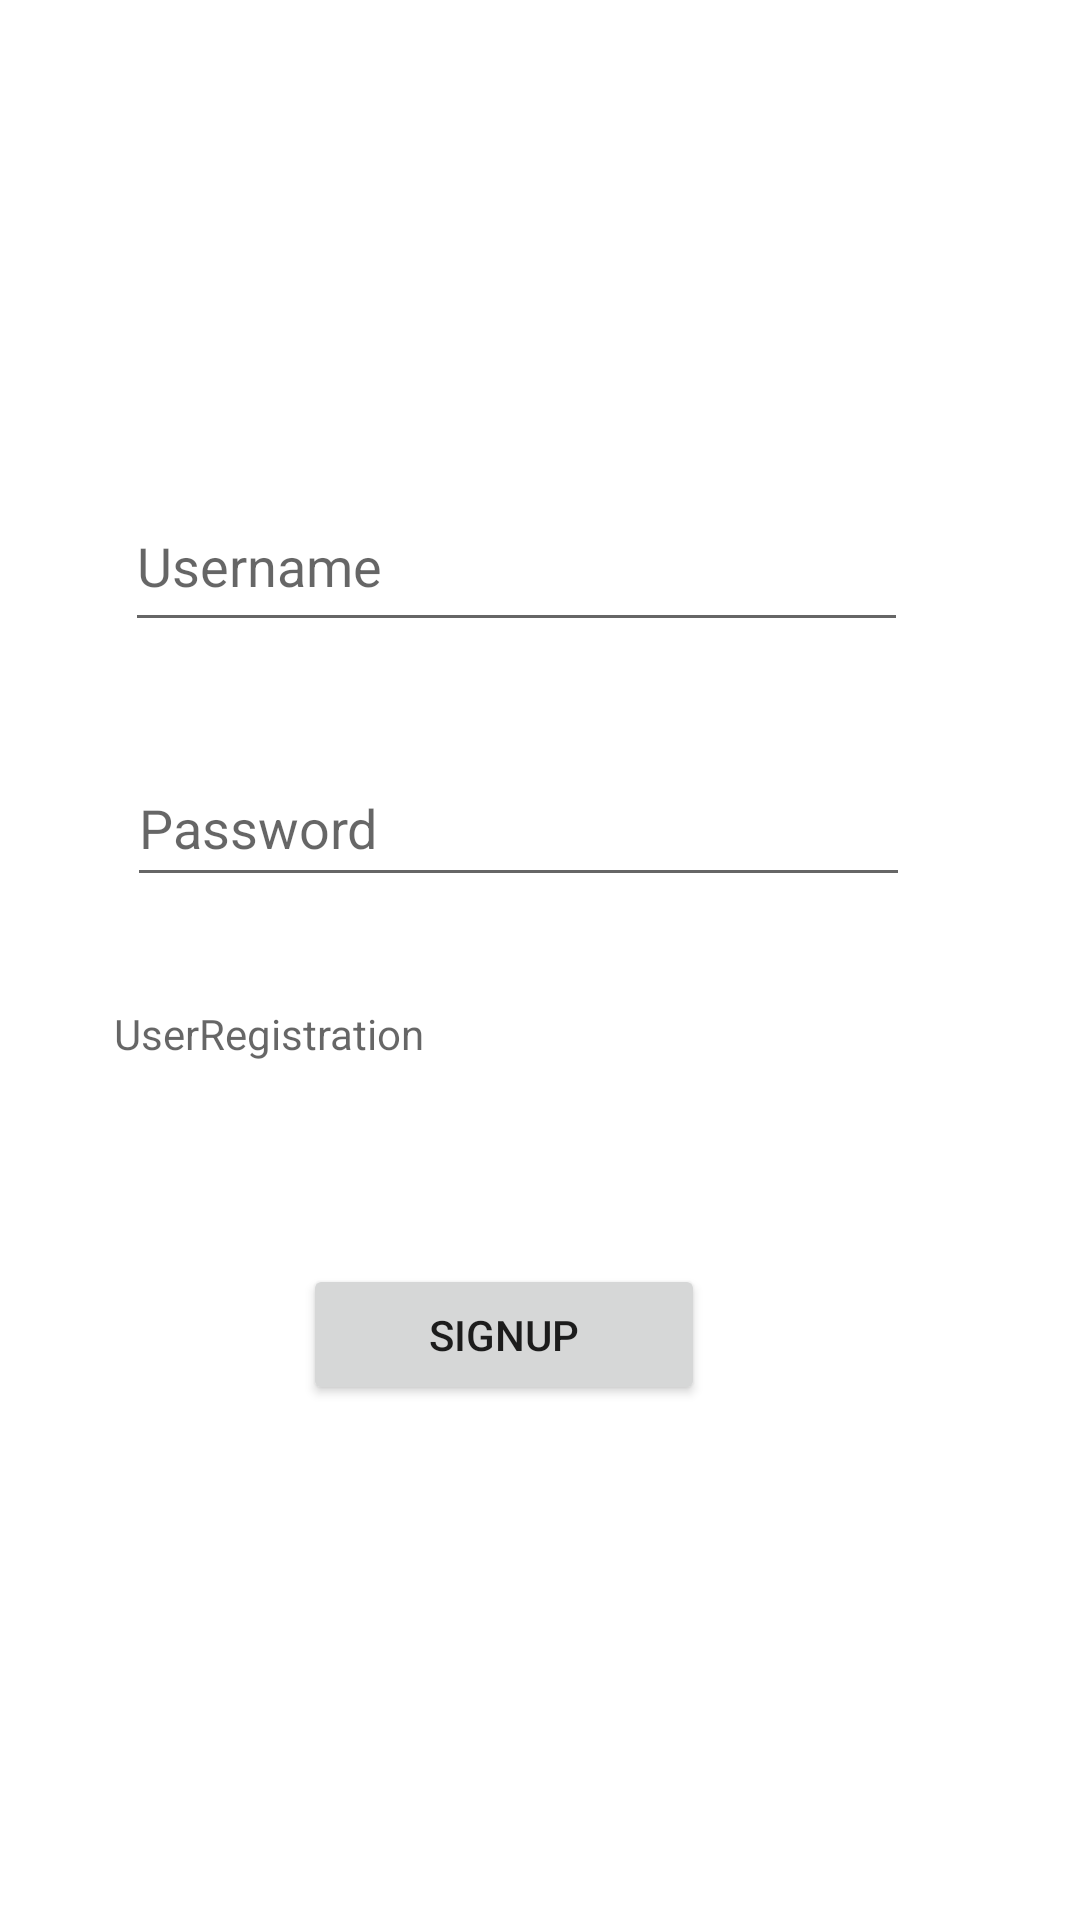

Produce the Android XML layout that renders to this screen, including the resource entries it uses.
<!-- AndroidManifest.xml: application theme Theme.OnlineTransaction -->
<!-- res/layout/activity_loginpage.xml -->
<?xml version="1.0" encoding="utf-8"?>
<androidx.constraintlayout.widget.ConstraintLayout xmlns:android="http://schemas.android.com/apk/res/android"
    xmlns:app="http://schemas.android.com/apk/res-auto"
    xmlns:tools="http://schemas.android.com/tools"
    android:layout_width="match_parent"
    android:layout_height="match_parent"
    tools:context=".loginpage">

    <EditText
        android:id="@+id/editTextTextPersonName5"
        android:layout_width="261dp"
        android:layout_height="54dp"
        android:layout_marginTop="160dp"
        android:ems="10"
        android:inputType="textPersonName"
        android:hint="Username"
        app:layout_constraintEnd_toEndOf="parent"
        app:layout_constraintHorizontal_bias="0.422"
        app:layout_constraintStart_toStartOf="parent"
        app:layout_constraintTop_toTopOf="parent" />

    <EditText
        android:id="@+id/editTextTextPersonName11"
        android:layout_width="261dp"
        android:layout_height="49dp"
        android:layout_marginTop="36dp"
        android:ems="10"
        android:hint="Password"
        android:inputType="textPersonName"
        app:layout_constraintEnd_toEndOf="parent"
        app:layout_constraintHorizontal_bias="0.426"
        app:layout_constraintStart_toStartOf="parent"
        app:layout_constraintTop_toBottomOf="@+id/editTextTextPersonName5" />

    <Button
        android:id="@+id/button4"
        android:layout_width="134dp"
        android:layout_height="47dp"
        android:text="SignUp"
        app:layout_constraintBottom_toBottomOf="parent"
        app:layout_constraintEnd_toEndOf="parent"
        app:layout_constraintHorizontal_bias="0.447"
        app:layout_constraintStart_toStartOf="parent"
        app:layout_constraintTop_toBottomOf="@+id/textView7"
        app:layout_constraintVertical_bias="0.17" />

    <TextView
        android:id="@+id/textView7"
        android:layout_width="267dp"
        android:layout_height="51dp"
        android:layout_marginTop="36dp"
        android:hint="UserRegistration"
        app:layout_constraintEnd_toEndOf="parent"
        app:layout_constraintHorizontal_bias="0.41"
        app:layout_constraintStart_toStartOf="parent"
        app:layout_constraintTop_toBottomOf="@+id/editTextTextPersonName11" />
</androidx.constraintlayout.widget.ConstraintLayout>
<!-- resources referenced by this layout -->
<resources>
  <style name="Theme.OnlineTransaction" parent="Theme.MaterialComponents.DayNight.DarkActionBar">
          
          <item name="colorPrimary">@color/purple_500</item>
          <item name="colorPrimaryVariant">@color/purple_700</item>
          <item name="colorOnPrimary">@color/white</item>
          
          <item name="colorSecondary">@color/teal_200</item>
          <item name="colorSecondaryVariant">@color/teal_700</item>
          <item name="colorOnSecondary">@color/black</item>
          
          <item name="android:statusBarColor" tools:targetApi="l">?attr/colorPrimaryVariant</item>
          
      </style>
  <!-- not gathered from this repository: default colours our renderer supplied (Android Studio template values) -->
  <color name="purple_500">#FF6200EE</color>
  <color name="purple_700">#FF3700B3</color>
  <color name="teal_200">#FF03DAC5</color>
  <color name="teal_700">#FF018786</color>
  <color name="black">#FF000000</color>
  <color name="white">#FFFFFFFF</color>
</resources>
